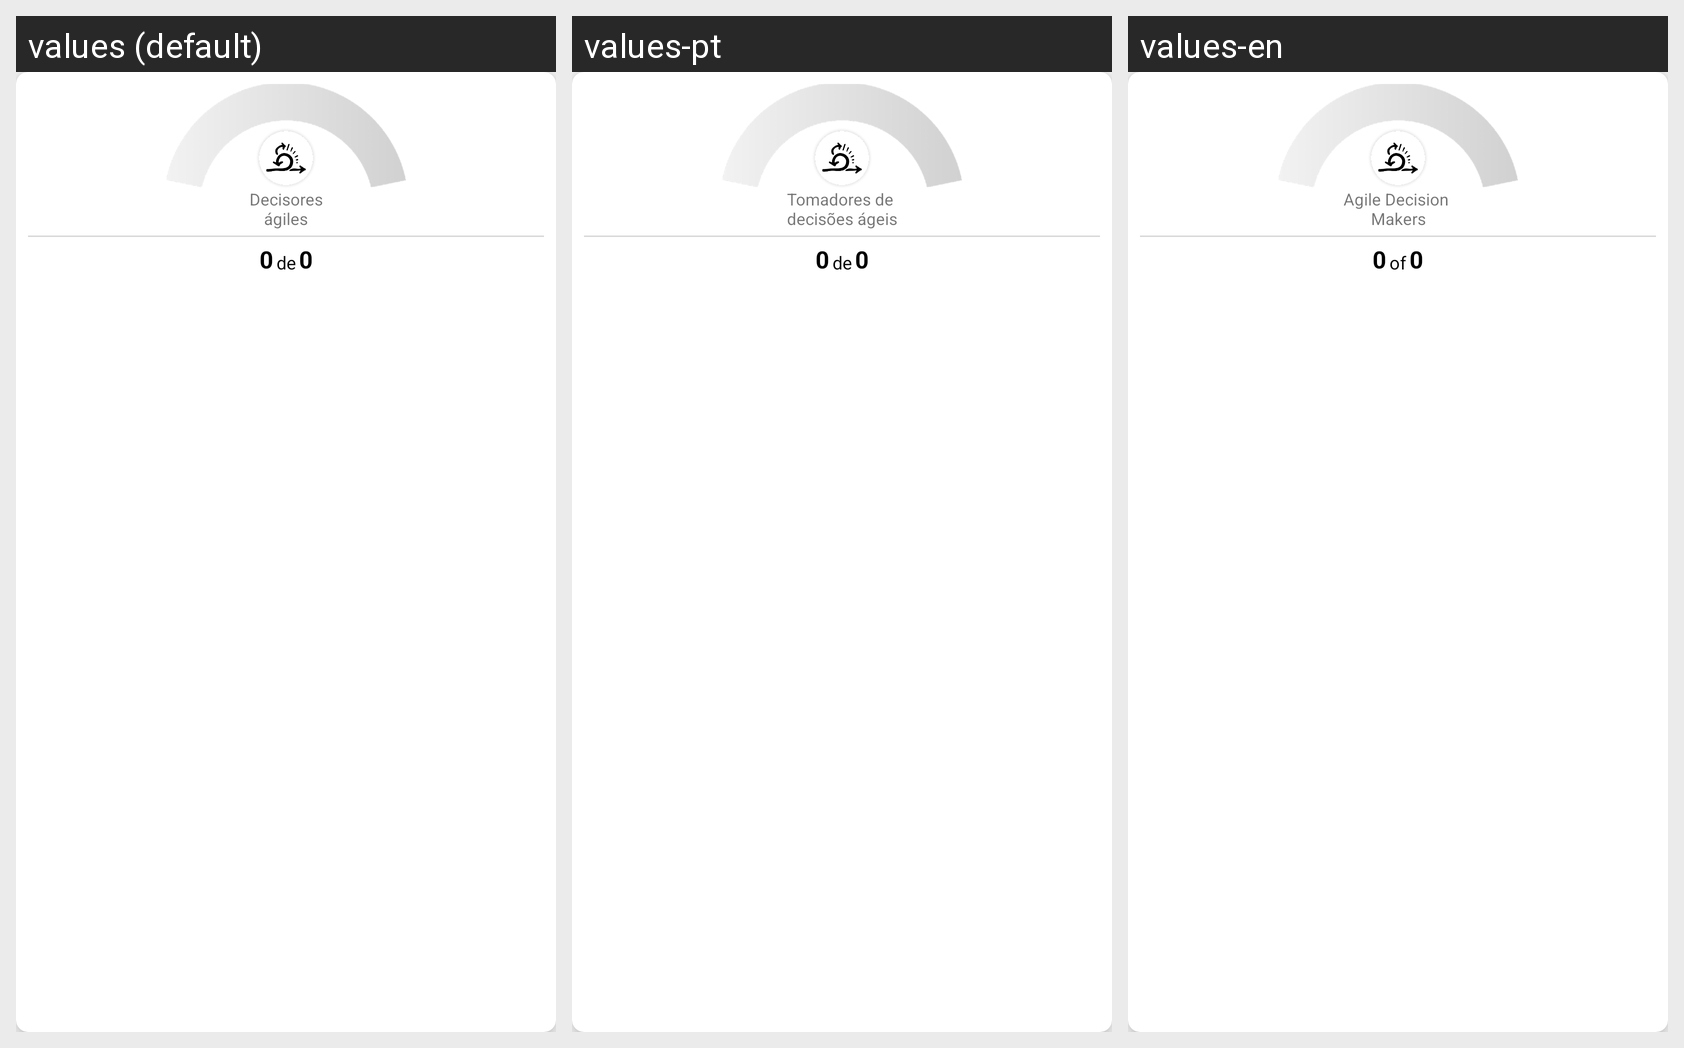

Here is an Android app screen in its default locale and in the app's own translations. Write out the translated-string differences for the strings that appear on this screen.
Android screen res/layout/layout_medidor_4.xml rendered under 3 locales, left to right: values (default), values-pt, values-en. Device: Nexus 5 (rendered at 1080×1920; each locale shown at half size, 540×960, under a caption strip naming it); theme AppTheme.
Strings drawn on this screen, with the default value and each locale's value (text and hints the layout hard-codes, and strings that could not be matched under every locale, appear in the picture but are not listed):

activity_mi_actividad_cuarto_cuadro
  values: Decisores
      ágiles
  values-pt: Tomadores de 
      decisões ágeis
  values-en: Agile Decision 
      Makers

activity_mi_actividad_de
  values: de
  values-pt: de
  values-en: of
